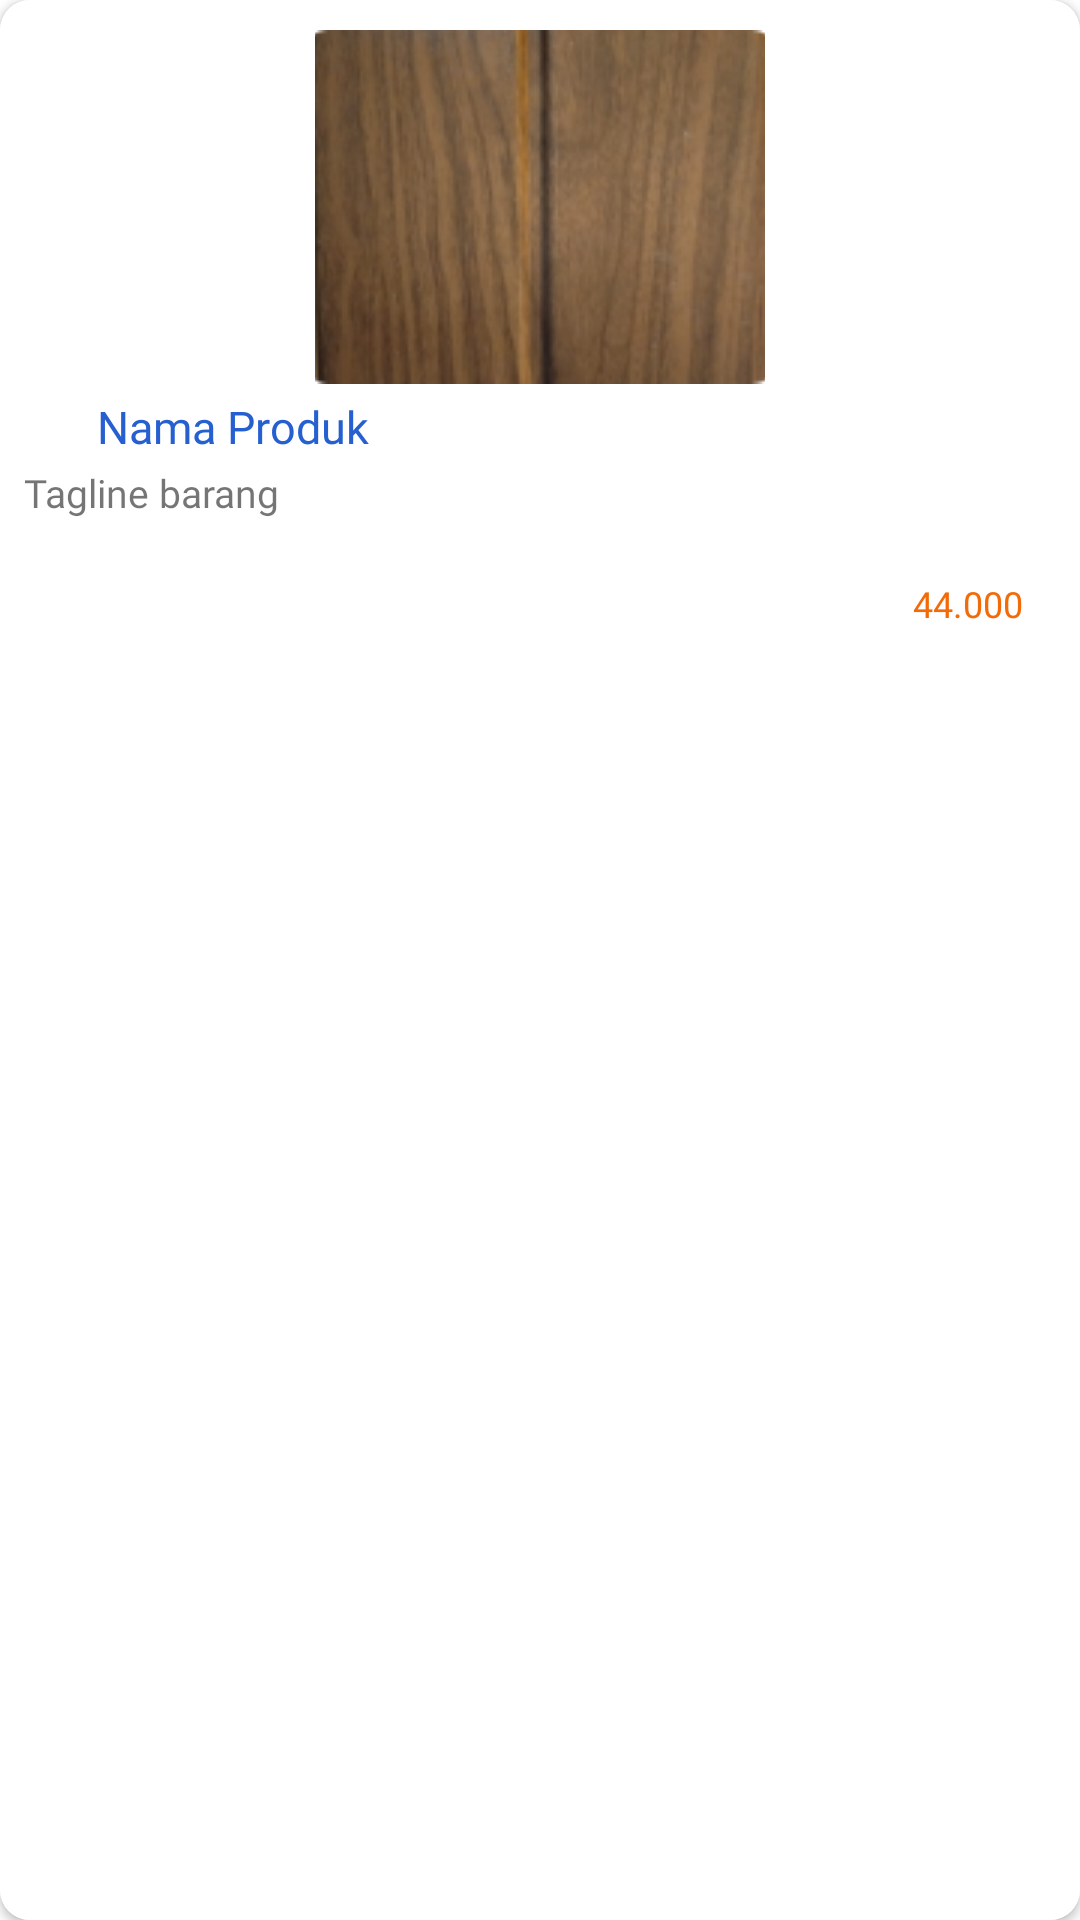

Write the Android layout XML for this screen, with the resource values it uses.
<!-- AndroidManifest.xml: application theme Theme.Padil -->
<!-- res/layout/produk_populer.xml -->
<?xml version="1.0" encoding="utf-8"?>
<androidx.cardview.widget.CardView xmlns:android="http://schemas.android.com/apk/res/android"
    xmlns:tools="http://schemas.android.com/tools"
    android:layout_width="170dp"
    android:layout_height="230dp"
    xmlns:app="http://schemas.android.com/apk/res-auto"
    android:padding="5dp"
    android:layout_margin="8dp"
    app:cardCornerRadius="10dp">

    <androidx.constraintlayout.widget.ConstraintLayout
        android:layout_width="match_parent"
        android:layout_height="match_parent"
        android:background="@color/white">

        <ImageView
            android:id="@+id/populer_img"
            android:layout_width="150dp"
            android:layout_height="118dp"
            android:layout_margin="10dp"
            android:scaleType="centerCrop"
            android:src="@drawable/brown"
            app:layout_constraintEnd_toEndOf="parent"
            app:layout_constraintStart_toStartOf="parent"
            app:layout_constraintTop_toTopOf="parent"></ImageView>

        <TextView
            android:id="@+id/nama_pp"
            android:layout_width="wrap_content"
            android:layout_height="wrap_content"
            android:layout_marginTop="4dp"
            android:fontFamily="@font/poppins_semibold"
            android:text="Nama Produk"
            android:textColor="@color/main"
            android:textSize="15sp"
            app:layout_constraintEnd_toEndOf="parent"
            app:layout_constraintHorizontal_bias="0.12"
            app:layout_constraintStart_toStartOf="parent"
            app:layout_constraintTop_toBottomOf="@+id/populer_img" />

        <TextView
            android:id="@+id/tag_pp"
            android:layout_width="wrap_content"
            android:layout_height="wrap_content"
            android:layout_marginStart="8dp"
            android:layout_marginTop="3dp"
            android:fontFamily="@font/poppins_medium"
            android:text="Tagline barang"
            android:textSize="13sp"
            app:layout_constraintStart_toStartOf="parent"
            app:layout_constraintTop_toBottomOf="@+id/nama_pp" />

        <TextView
            android:id="@+id/harga_pp"
            android:layout_width="wrap_content"
            android:layout_height="wrap_content"
            android:layout_marginTop="20dp"
            android:layout_marginEnd="16dp"
            android:fontFamily="@font/poppins_medium"
            android:text="44.000 "
            android:textColor="@color/oren"
            android:textSize="12sp"
            app:layout_constraintEnd_toEndOf="parent"
            app:layout_constraintTop_toBottomOf="@+id/tag_pp" />

    </androidx.constraintlayout.widget.ConstraintLayout>

</androidx.cardview.widget.CardView>
<!-- resources referenced by this layout -->
<resources>
  <color name="main">#2660D0</color>
  <color name="oren">#F36B09</color>
  <color name="white">#FFFFFFFF</color>
  <!-- drawable brown: png bitmap (drawable, 27188 bytes) -->
  <style name="Theme.Padil" parent="Theme.MaterialComponents.Light.NoActionBar">
          
          <item name="colorPrimary">@color/white</item>
          <item name="colorPrimaryVariant">@color/main</item>
          <item name="colorOnPrimary">@color/oren</item>
          
          <item name="colorSecondary">@color/teal_200</item>
          <item name="colorSecondaryVariant">@color/teal_700</item>
          <item name="colorOnSecondary">@color/black</item>
          
          <item name="android:statusBarColor" tools:targetApi="l">?attr/colorPrimaryVariant</item>
          
          <item name="android:itemTextAppearance">@style/CustomTextItems</item>
      </style>
  <color name="teal_200">#FF03DAC5</color>
  <color name="teal_700">#FF018786</color>
  <color name="black">#FF000000</color>
  <style name="CustomTextItems" parent="@android:style/TextAppearance.Widget.IconMenu.Item">
          <item name="fontFamily">@font/poppins_medium</item>
      </style>
</resources>
